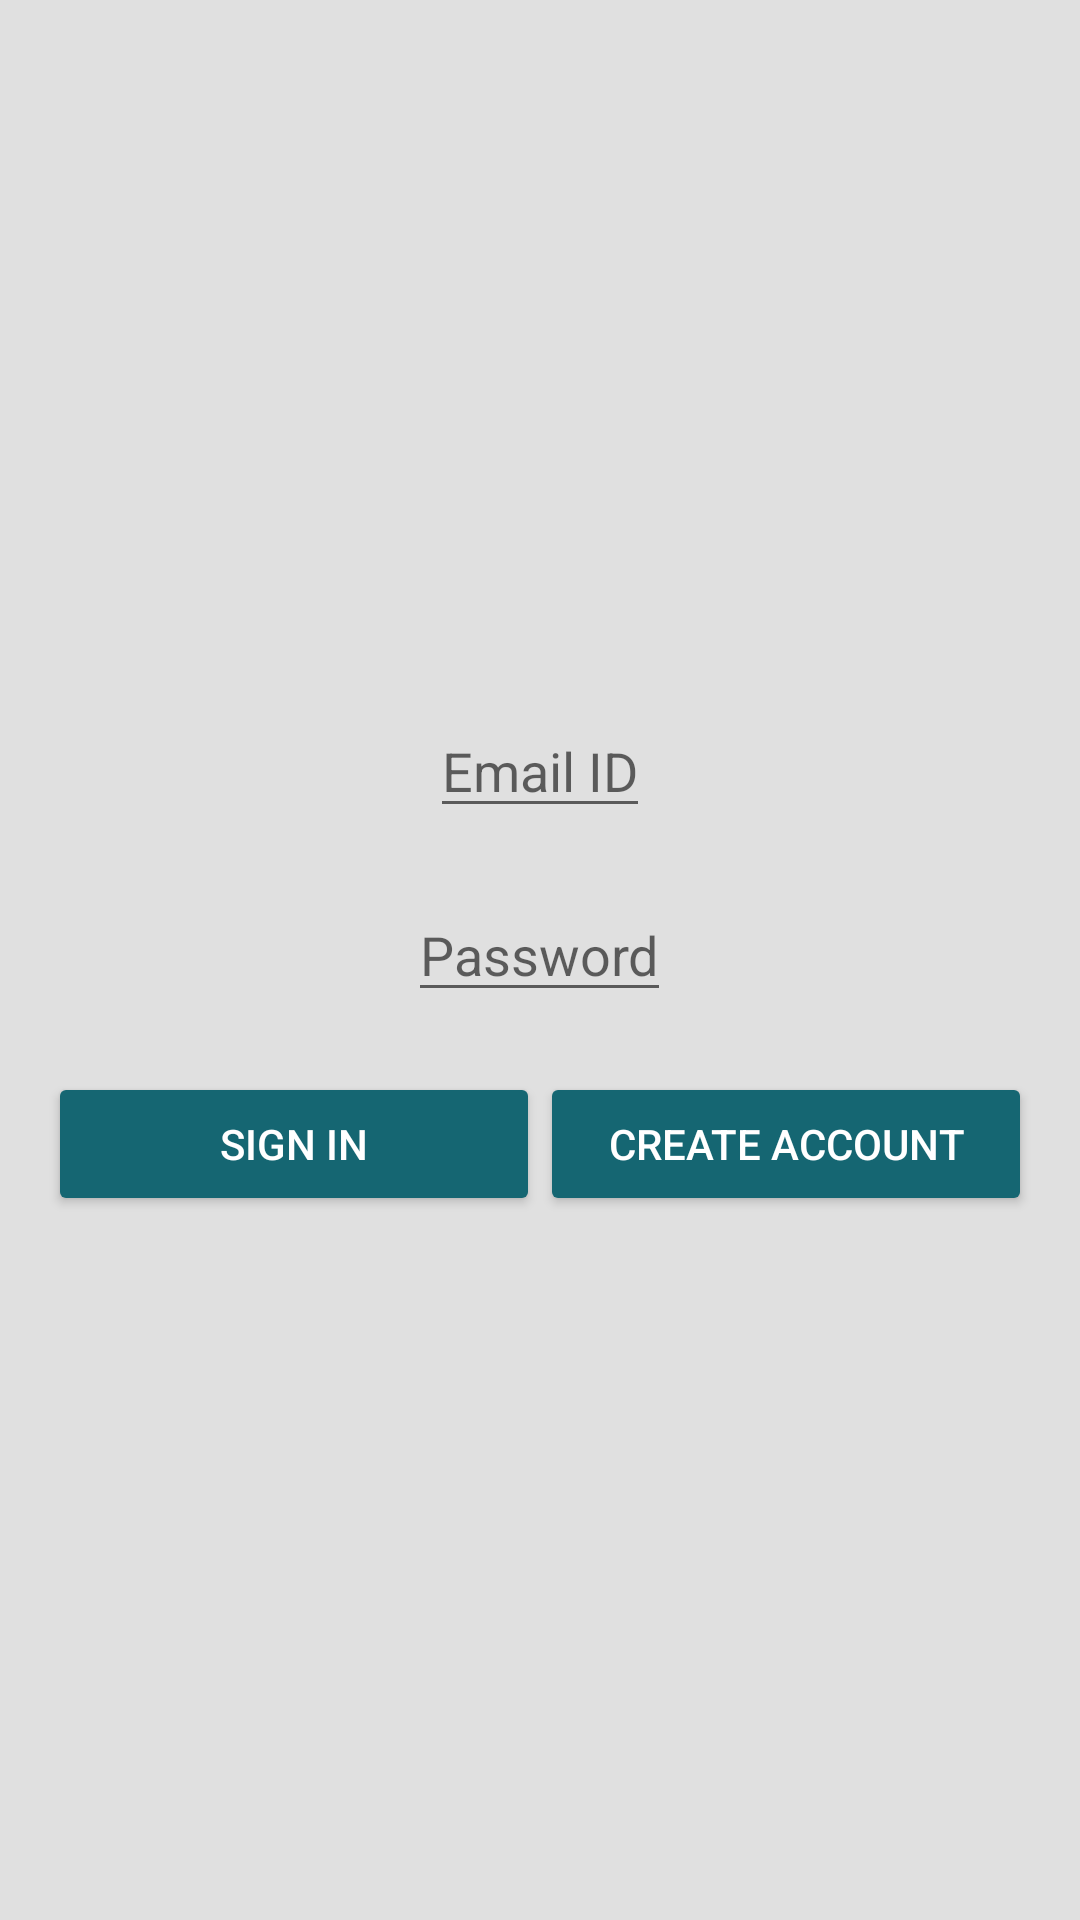

Android layout source for this screen:
<!-- AndroidManifest.xml: application theme AppTheme -->
<!-- res/layout/activity_emailpassword.xml -->
<LinearLayout xmlns:android="http://schemas.android.com/apk/res/android"
    xmlns:tools="http://schemas.android.com/tools"
    android:id="@+id/main_layout"
    android:layout_width="match_parent"
    android:layout_height="match_parent"
    android:background="@color/grey_100"
    android:orientation="vertical"
    android:weightSum="4">

    <RelativeLayout
        android:layout_width="fill_parent"
        android:layout_height="match_parent"
        android:layout_weight="1"
        android:background="@color/grey_300"
        android:gravity="center">

        <LinearLayout
            android:id="@+id/email_password_fields"
            android:layout_width="fill_parent"
            android:layout_height="wrap_content"
            android:orientation="vertical"
            android:paddingLeft="16dp"
            android:paddingRight="16dp">

            <EditText
                android:id="@+id/field_email"
                android:layout_width="wrap_content"
                android:layout_height="wrap_content"
                android:layout_weight="1"
                android:layout_gravity="center"
                android:hint="@string/hint_email"
                android:inputType="textEmailAddress" />

            <EditText
                android:id="@+id/field_password"
                android:layout_marginTop="20dp"
                android:layout_width="wrap_content"
                android:layout_height="wrap_content"
                android:layout_gravity="center"
                android:layout_weight="1"
                android:hint="@string/hint_password"
                android:inputType="textPassword" />
        </LinearLayout>

        <LinearLayout
            android:id="@+id/email_password_buttons"
            android:layout_width="fill_parent"
            android:layout_height="wrap_content"
            android:layout_below="@+id/email_password_fields"
            android:orientation="horizontal"
            android:paddingLeft="16dp"
            android:layout_marginTop="20dp"
            android:paddingRight="16dp">

            <Button
                android:id="@+id/email_sign_in_button"
                android:layout_width="0dp"
                android:layout_height="wrap_content"
                android:layout_weight="1"
                android:text="@string/sign_in"
                android:theme="@style/ThemeOverlay.MyDarkButton" />

            <Button
                android:id="@+id/email_create_account_button"
                android:layout_width="0dp"
                android:layout_height="wrap_content"
                android:layout_weight="1"
                android:text="@string/create_account"
                android:theme="@style/ThemeOverlay.MyDarkButton" />
        </LinearLayout>

    </RelativeLayout>

</LinearLayout>
<!-- resources referenced by this layout -->
<resources>
  <color name="grey_100">#F5F5F5</color>
  <color name="grey_300">#E0E0E0</color>
  <string name="create_account">Create Account</string>
  <string name="hint_email">Email ID</string>
  <string name="hint_password">Password</string>
  <string name="sign_in">Sign In</string>
  <style name="ThemeOverlay.MyDarkButton" parent="ThemeOverlay.AppCompat.Dark">
          <item name="colorButtonNormal">@color/colorPrimary</item>
          <item name="android:layout_marginRight">4dp</item>
          <item name="android:layout_marginLeft">4dp</item>
          <item name="android:textColor">@android:color/white</item>
      </style>
  <style name="AppTheme" parent="Theme.AppCompat.Light.DarkActionBar">
          <item name="colorPrimary">@color/colorPrimary</item>
          <item name="colorPrimaryDark">@color/colorPrimaryDark</item>
          <item name="colorAccent">@color/colorAccent</item>
      </style>
  <color name="colorPrimary">#156672</color>
  <color name="colorPrimaryDark">#0288D1</color>
  <color name="colorAccent">#FFA000</color>
</resources>
